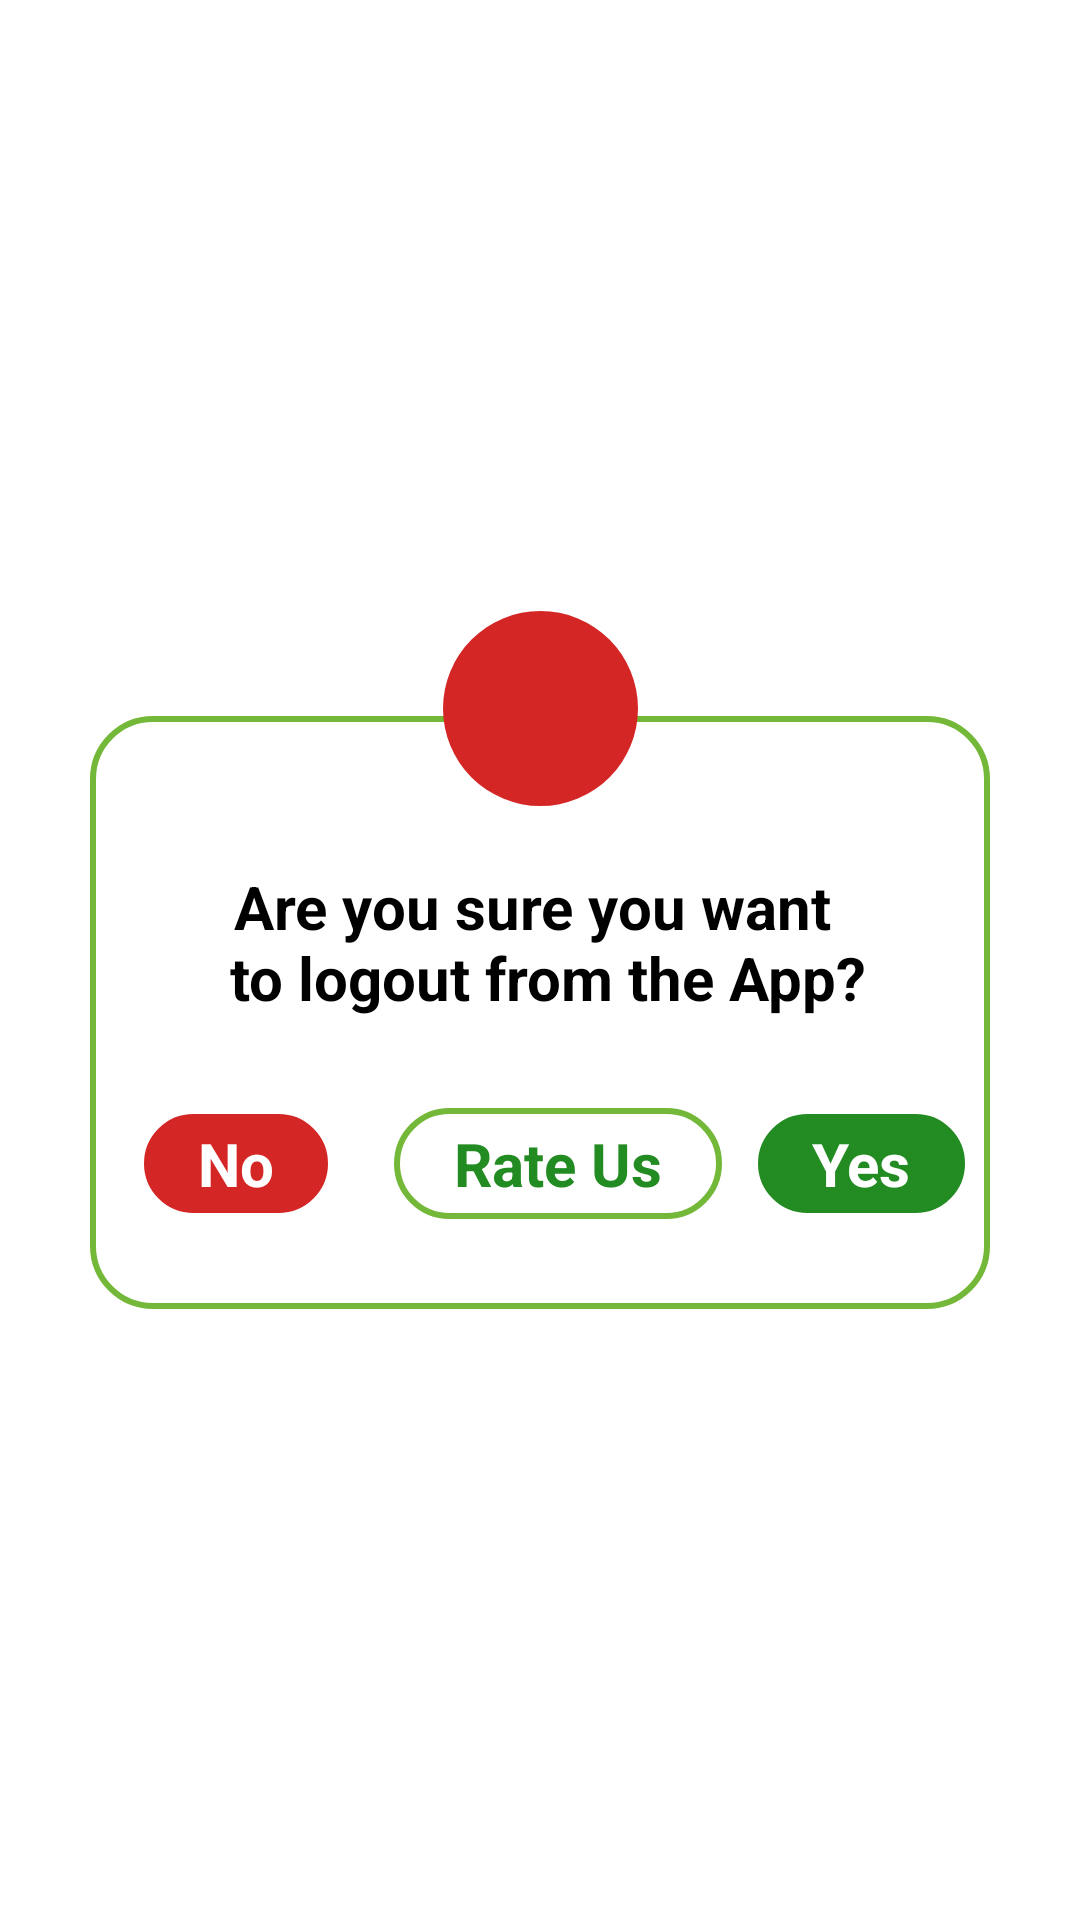

Android layout source for this screen:
<!-- AndroidManifest.xml: application theme Theme.EasyHealth -->
<!-- res/layout/popup_logout.xml -->
<?xml version="1.0" encoding="utf-8"?>
<androidx.constraintlayout.widget.ConstraintLayout
    xmlns:android="http://schemas.android.com/apk/res/android"
    xmlns:tools="http://schemas.android.com/tools"
    android:layout_width="match_parent"
    android:layout_height="match_parent"
    xmlns:app="http://schemas.android.com/apk/res-auto">
    <androidx.constraintlayout.widget.ConstraintLayout
        android:layout_width="wrap_content"
        android:layout_height="wrap_content"

        app:layout_constraintTop_toTopOf="parent"
        app:layout_constraintStart_toStartOf="parent"
        app:layout_constraintEnd_toEndOf="parent"
        app:layout_constraintBottom_toBottomOf="parent">
        <androidx.constraintlayout.widget.ConstraintLayout
            android:layout_width="@dimen/dimen_300"
            android:layout_height="wrap_content"
            android:layout_marginTop="@dimen/dimen_35"
            android:paddingTop="@dimen/dimen_50"
            android:background="@drawable/border_input"

            app:layout_constraintTop_toTopOf="parent"
            app:layout_constraintStart_toStartOf="parent"
            app:layout_constraintEnd_toEndOf="parent"
            app:layout_constraintBottom_toBottomOf="parent"
            >
            <TextView
                android:id="@+id/text_del_title"
                android:layout_width="match_parent"
                android:layout_height="wrap_content"
                android:text="@string/logout_msg"
                android:textSize="@dimen/dimen_20"
                android:gravity="center"
                android:textStyle="bold"


                app:layout_constraintTop_toTopOf="parent"
                app:layout_constraintStart_toStartOf="parent"
                app:layout_constraintEnd_toEndOf="parent"
                />


            <RelativeLayout
                android:layout_width="match_parent"
                android:layout_height="wrap_content"
                android:orientation="horizontal"
                android:gravity="center"

                android:paddingVertical="@dimen/dimen_30"
                app:layout_constraintTop_toBottomOf="@+id/text_del_title"
                app:layout_constraintStart_toStartOf="parent"
                app:layout_constraintEnd_toEndOf="parent"
                >

                <TextView
                    android:id="@+id/text_no"
                    android:layout_width="wrap_content"
                    android:layout_height="wrap_content"
                    android:text="@string/no"
                    android:textSize="@dimen/dimen_20"
                    android:textStyle="bold"
                    android:textColor="@color/white"
                    android:background="@drawable/btn_radius_red"
                    android:paddingHorizontal="@dimen/dimen_20"
                    android:paddingVertical="@dimen/dimen_5"
                    android:layout_marginHorizontal="@dimen/dimen_10"
                    android:layout_toStartOf="@+id/text_rate_us"
                    android:layout_toLeftOf="@+id/text_rate_us"

                    />

                <TextView
                    android:id="@+id/text_rate_us"
                    android:layout_width="wrap_content"
                    android:layout_height="wrap_content"
                    android:layout_marginHorizontal="@dimen/dimen_10"
                    android:background="@drawable/border_input"
                    android:paddingHorizontal="@dimen/dimen_20"
                    android:paddingVertical="@dimen/dimen_5"
                    android:text="@string/rate_us"
                    android:textColor="?attr/colorPrimary"
                    android:textSize="@dimen/dimen_20"
                    android:textStyle="bold"
                    android:layout_toStartOf="@+id/text_yes"
                    android:layout_toLeftOf="@+id/text_yes"
                    />

                <TextView
                    android:id="@+id/text_yes"
                    android:layout_width="wrap_content"
                    android:layout_height="wrap_content"
                    android:text="@string/yes"
                    android:textColor="?attr/colorOnPrimary"
                    android:textSize="@dimen/dimen_20"
                    android:textStyle="bold"
                    android:background="@drawable/btn_radius"
                    android:paddingHorizontal="@dimen/dimen_20"
                    android:paddingVertical="@dimen/dimen_5"
                    android:layout_alignParentRight="true"
                    android:layout_alignParentEnd="true" />

            </RelativeLayout>
        </androidx.constraintlayout.widget.ConstraintLayout>
        <androidx.constraintlayout.widget.ConstraintLayout
            android:layout_width="wrap_content"
            android:layout_height="wrap_content"
            app:layout_constraintStart_toStartOf="parent"
            app:layout_constraintEnd_toEndOf="parent"
            app:layout_constraintTop_toTopOf="parent"
            android:background="@drawable/circle_oval_red"
            >
            <ImageView
                android:layout_width="@dimen/dimen_65"
                android:layout_height="@dimen/dimen_65"
                android:src="@drawable/ic_logout"
                android:padding="@dimen/dimen_15"

                app:layout_constraintStart_toStartOf="parent"
                app:layout_constraintEnd_toEndOf="parent"
                app:layout_constraintTop_toTopOf="parent"
                tools:ignore="ContentDescription" />
        </androidx.constraintlayout.widget.ConstraintLayout>
    </androidx.constraintlayout.widget.ConstraintLayout>
</androidx.constraintlayout.widget.ConstraintLayout>
<!-- resources referenced by this layout -->
<resources>
  <color name="white">#FFFFFFFF</color>
  <dimen name="dimen_10">10sp</dimen>
  <dimen name="dimen_15">15sp</dimen>
  <dimen name="dimen_20">20sp</dimen>
  <dimen name="dimen_30">30sp</dimen>
  <dimen name="dimen_300">300sp</dimen>
  <dimen name="dimen_35">35sp</dimen>
  <dimen name="dimen_5">5sp</dimen>
  <dimen name="dimen_50">50sp</dimen>
  <dimen name="dimen_65">65sp</dimen>
  <!-- drawable border_input (drawable) -->
  <?xml version="1.0" encoding="utf-8"?>
  <shape xmlns:android="http://schemas.android.com/apk/res/android">
  
  
      <stroke
          android:color="@color/color_primary_2"
          android:width="@dimen/dimen_2"
          />
  
      <solid
          android:color="?attr/colorOnPrimary"
          android:width="@dimen/dimen_3"/>
  
  
      <corners
          android:radius="@dimen/dimen_20" />
  
  </shape>
  <!-- drawable btn_radius (drawable) -->
  <?xml version="1.0" encoding="utf-8"?>
  <shape xmlns:android="http://schemas.android.com/apk/res/android">
  
      <stroke
          android:color="@color/white"
          android:width="@dimen/dimen_2"
          />
      <solid
          android:color="?attr/colorPrimary"
          android:width="@dimen/dimen_2"
          />
  
      <corners
          android:bottomRightRadius="@dimen/dimen_50"
          android:bottomLeftRadius="@dimen/dimen_50"
          android:topLeftRadius="@dimen/dimen_50"
          android:topRightRadius="@dimen/dimen_50" />
  
  </shape>
  <!-- drawable btn_radius_red (drawable) -->
  <?xml version="1.0" encoding="utf-8"?>
  <shape xmlns:android="http://schemas.android.com/apk/res/android">
  
      <stroke
          android:color="@color/white"
          android:width="@dimen/dimen_2"
          />
      <solid
          android:color="@color/red"
          android:width="@dimen/dimen_2"
          />
  
      <corners
          android:bottomRightRadius="@dimen/dimen_50"
          android:bottomLeftRadius="@dimen/dimen_50"
          android:topLeftRadius="@dimen/dimen_50"
          android:topRightRadius="@dimen/dimen_50" />
  
  </shape>
  <!-- drawable circle_oval_red (drawable) -->
  <?xml version="1.0" encoding="utf-8"?>
  <shape
      xmlns:android="http://schemas.android.com/apk/res/android"
      android:shape="oval">
  
      <solid
          android:color="@color/red"/>
  
      <corners
          android:bottomRightRadius="@dimen/dimen_0"
          android:bottomLeftRadius="@dimen/dimen_0"
          android:topLeftRadius="@dimen/dimen_0"
          android:topRightRadius="@dimen/dimen_0" />
  
      <size
          android:width="@dimen/dimen_150"
          android:height="@dimen/dimen_150"/>
  </shape>
  <string name="logout_msg">Are you sure you want \n to logout from the App?</string>
  <string name="no">No</string>
  <string name="rate_us">Rate Us</string>
  <string name="yes">Yes</string>
  <style name="Theme.EasyHealth" parent="Theme.MaterialComponents.DayNight.NoActionBar">
          <item name="colorPrimary">@color/color_primary_1</item>
          <item name="colorPrimaryVariant">@color/color_primary_1</item>
          <item name="colorOnPrimary">@color/white</item>
  
          <item name="colorSecondary">@color/color_primary_2</item>
          <item name="colorSecondaryVariant">@color/color_primary_3</item>
          <item name="colorOnSecondary">@color/black</item>
          <item name="android:statusBarColor" tools:targetApi="l">?attr/colorPrimaryVariant</item>
  
  
          <item name="colorOnPrimarySurface">@color/black</item>
          <item name="android:textColor">@color/black</item>
          <item name="android:textColorHint">@color/color_primary_1</item>
  
  
      </style>
  <color name="color_primary_2">#73b839</color>
  <dimen name="dimen_2">2sp</dimen>
  <dimen name="dimen_3">3sp</dimen>
  <color name="red">#D52626</color>
  <dimen name="dimen_0">0sp</dimen>
  <dimen name="dimen_150">150sp</dimen>
  <color name="color_primary_1">#228B22</color>
  <color name="color_primary_3">#73b839</color>
  <color name="black">#FF000000</color>
</resources>
